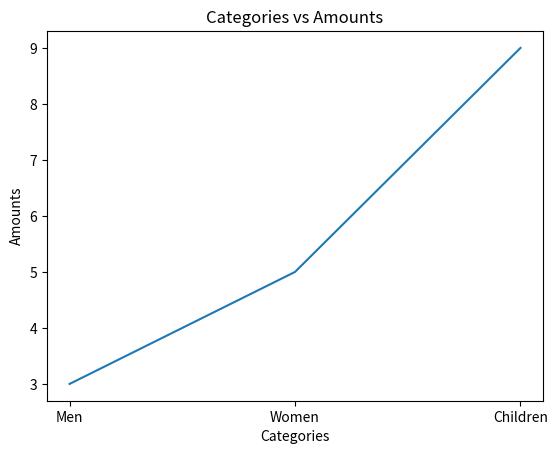

This figure's Python source:
import matplotlib.pyplot as plt

plt.figure()

plt.xlabel("Categories")
plt.ylabel("Amounts")
plt.title("Categories vs Amounts")

lines = plt.plot(["Men", "Women", "Children"], [3,5,9])
plt.show()
